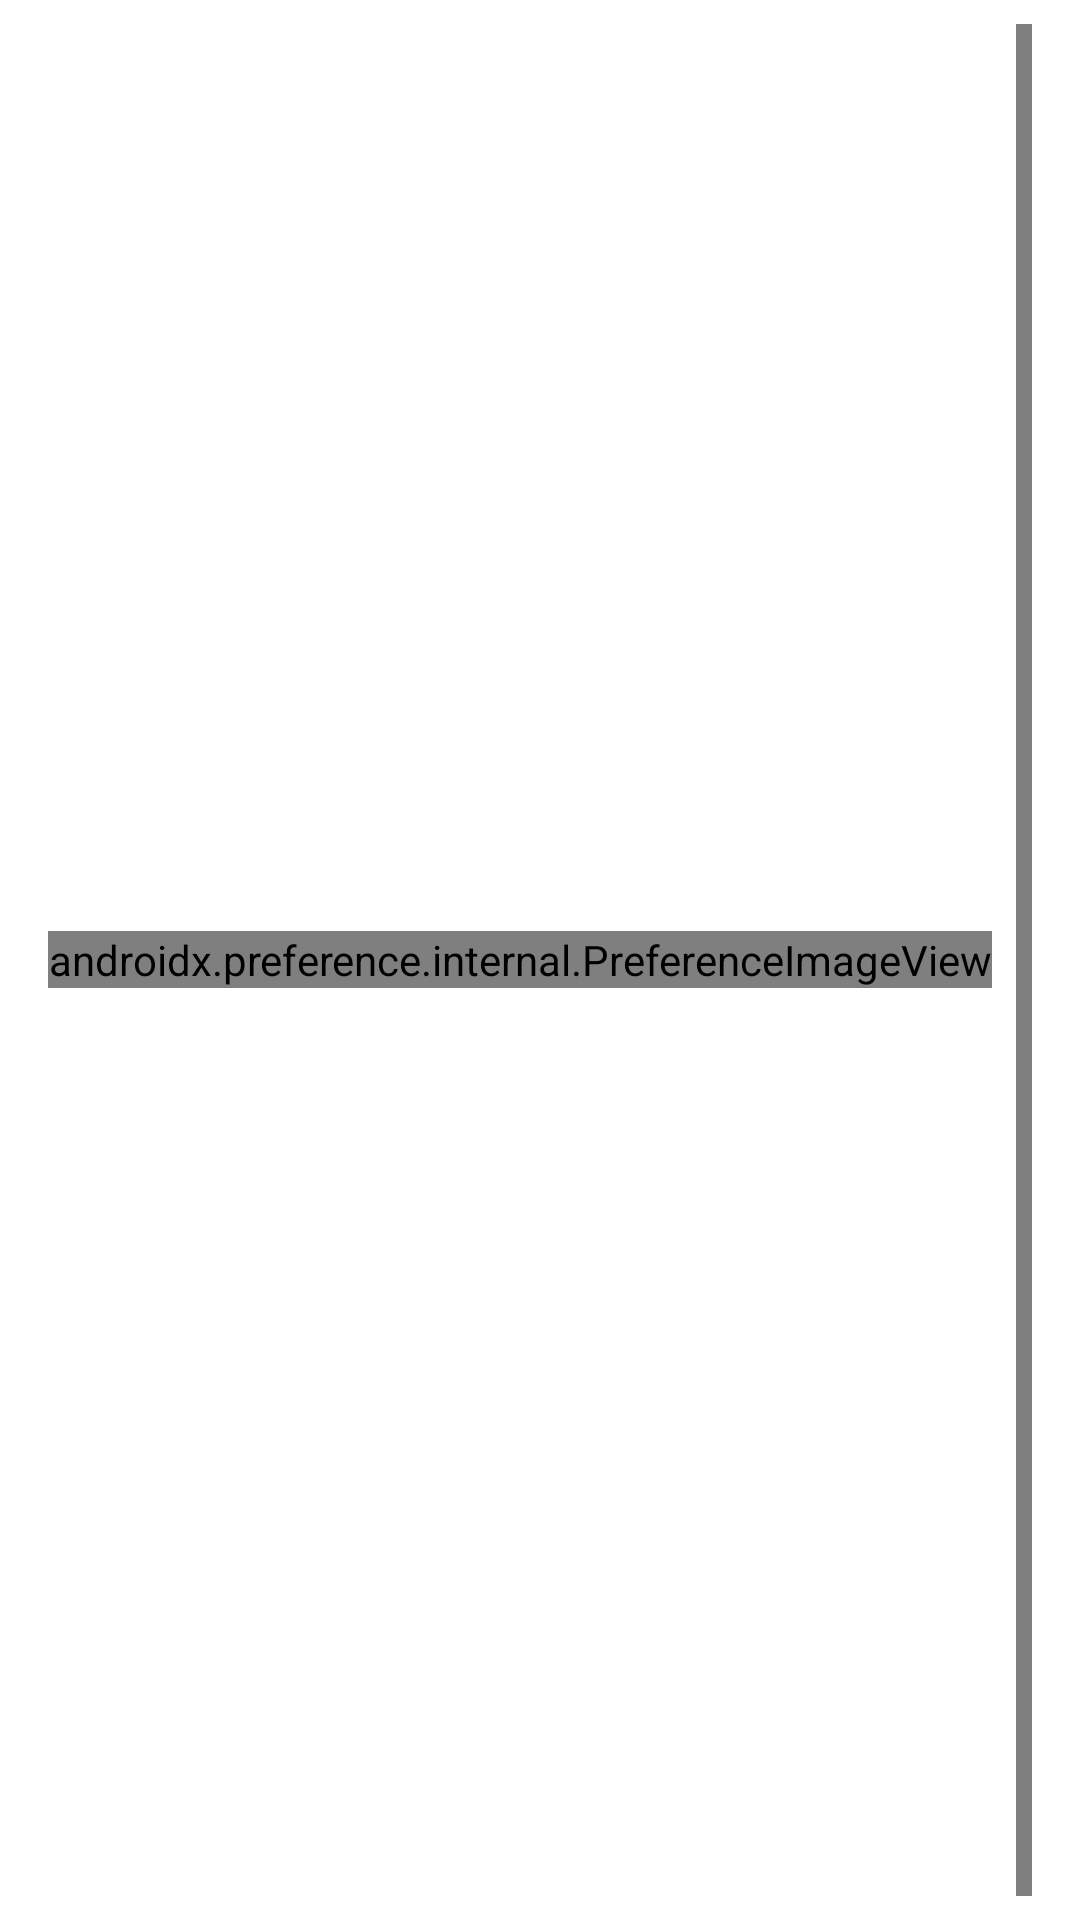

Android layout source for this screen:
<!-- AndroidManifest.xml: application theme Theme.RadarDisplayApp -->
<!-- res/layout/labeled_seekbar_pref_layout.xml -->
<?xml version="1.0" encoding="utf-8"?>
<LinearLayout xmlns:android="http://schemas.android.com/apk/res/android"
    android:layout_width="match_parent"
    android:layout_height="wrap_content"
    xmlns:app="http://schemas.android.com/apk/res-auto"
    android:minHeight="?android:attr/listPreferredItemHeightSmall"
    android:gravity="center_vertical"
    android:paddingStart="?android:attr/listPreferredItemPaddingStart"
    android:paddingEnd="?android:attr/listPreferredItemPaddingEnd"
    android:background="?android:attr/selectableItemBackground"
    android:clipChildren="false"
    android:clipToPadding="false"
    android:baselineAligned="false">

    <LinearLayout
        xmlns:app="http://schemas.android.com/apk/res-auto"
        android:id="@+id/icon_frame"
        android:layout_width="wrap_content"
        android:layout_height="wrap_content"
        android:minWidth="56dp"
        android:gravity="start|center_vertical"
        android:orientation="horizontal"
        android:paddingStart="0dp"
        android:paddingEnd="8dp"
        android:paddingTop="4dp"
        android:paddingBottom="4dp">
        <androidx.preference.internal.PreferenceImageView
            android:id="@android:id/icon"
            android:layout_width="wrap_content"
            android:layout_height="wrap_content"
            app:maxWidth="48dp"
            app:maxHeight="48dp"/>
    </LinearLayout>

    <LinearLayout
        android:layout_width="match_parent"
        android:layout_height="wrap_content"
        android:orientation="vertical"
        android:layout_marginTop="8dp"
        android:layout_marginBottom="8dp"
        android:clipChildren="false"
        android:clipToPadding="false">
        <RelativeLayout
            android:layout_width="wrap_content"
            android:layout_height="0dp"
            android:layout_weight="1">
            <TextView
                android:id="@android:id/title"
                android:layout_width="wrap_content"
                android:layout_height="wrap_content"
                android:singleLine="true"
                android:textAppearance="?android:attr/textAppearanceListItem"
                android:ellipsize="marquee"/>
            <TextView
                android:id="@android:id/summary"
                android:layout_width="wrap_content"
                android:layout_height="0dp"
                android:layout_below="@android:id/title"
                android:layout_alignStart="@android:id/title"
                android:layout_gravity="start"
                android:textAlignment="viewStart"
                android:textColor="?android:attr/textColorSecondary"
                android:maxLines="4"
                style="@style/PreferenceSummaryTextStyle"/>
        </RelativeLayout>
        
        <androidx.preference.UnPressableLinearLayout
            android:layout_width="match_parent"
            android:layout_height="wrap_content"
            android:gravity="center_vertical"
            android:paddingStart="0dp"
            android:paddingEnd="16dp"
            android:clipChildren="false"
            android:clipToPadding="false">
            
            <com.acconeer.bluetooth.distance.views.LabeledSeekBar
                android:id="@+id/seekbar"
                android:progressTint="@android:color/transparent"
                android:theme="@style/Widget.AppCompat.SeekBar.Discrete"
                android:layout_width="0dp"
                android:layout_weight="1"
                android:layout_height="wrap_content"
                android:paddingLeft="@dimen/preference_seekbar_padding_horizontal"
                android:paddingStart="@dimen/preference_seekbar_padding_horizontal"
                android:paddingRight="@dimen/preference_seekbar_padding_horizontal"
                android:paddingEnd="@dimen/preference_seekbar_padding_horizontal"
                android:paddingTop="@dimen/preference_seekbar_padding_vertical"
                android:paddingBottom="@dimen/preference_seekbar_padding_vertical"
                android:background="@null"
                />
            
            <TextView
                android:id="@+id/seekbar_value"
                android:minWidth="@dimen/preference_seekbar_value_minWidth"
                android:paddingStart="8dp"
                android:paddingEnd="0dp"
                android:layout_width="wrap_content"
                android:layout_height="wrap_content"
                android:gravity="right"
                android:singleLine="true"
                android:textAppearance="?android:attr/textAppearanceListItem"
                android:ellipsize="marquee"
                android:fadingEdge="horizontal"
                android:scrollbars="none"/>
        </androidx.preference.UnPressableLinearLayout>
    </LinearLayout>
</LinearLayout>
<!-- resources referenced by this layout -->
<resources>
  <dimen tools:override="true" name="preference_seekbar_padding_horizontal">0dp</dimen>
  <dimen tools:override="true" name="preference_seekbar_padding_vertical">15dp</dimen>
  <dimen tools:override="true" name="preference_seekbar_value_minWidth">36dp</dimen>
  <style tools:override="true" name="PreferenceSummaryTextStyle">
          <item name="android:textAppearance">?android:attr/textAppearanceSmall</item>
      </style>
  <style name="Theme.RadarDisplayApp" parent="Theme.MaterialComponents.DayNight.DarkActionBar">
          
          <item name="colorPrimary">@color/purple_500</item>
          <item name="colorPrimaryVariant">@color/purple_700</item>
          <item name="colorOnPrimary">@color/white</item>
          
          <item name="colorSecondary">@color/teal_200</item>
          <item name="colorSecondaryVariant">@color/teal_700</item>
          <item name="colorOnSecondary">@color/black</item>
          
          <item name="android:statusBarColor" tools:targetApi="l">?attr/colorPrimaryVariant</item>
          
      </style>
  <color name="black">#000000</color>
  <!-- not gathered from this repository: default colours our renderer supplied (Android Studio template values) -->
  <color name="purple_500">#FF6200EE</color>
  <color name="purple_700">#FF3700B3</color>
  <color name="teal_200">#FF03DAC5</color>
  <color name="teal_700">#FF018786</color>
  <color name="white">#FFFFFFFF</color>
</resources>
